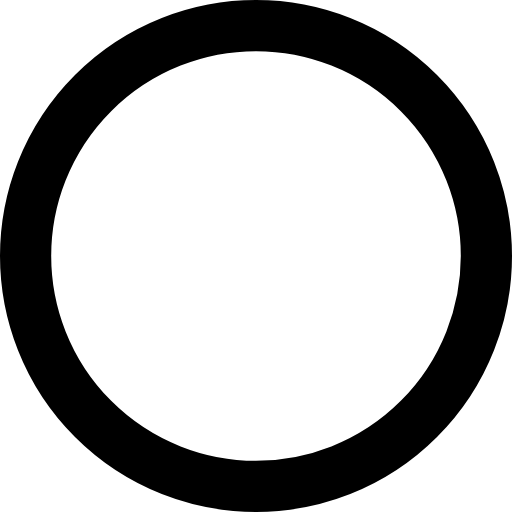
t = 0.00 s
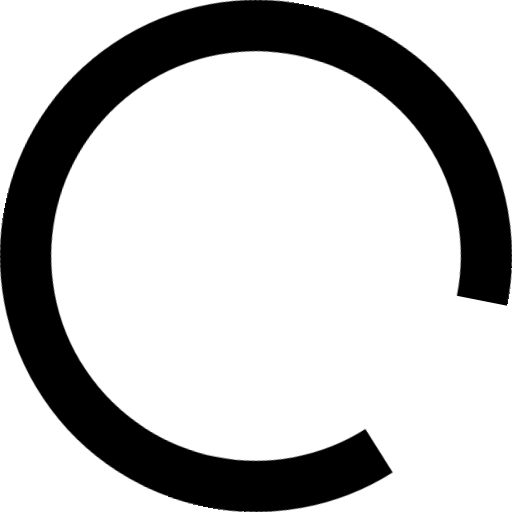
t = 0.25 s
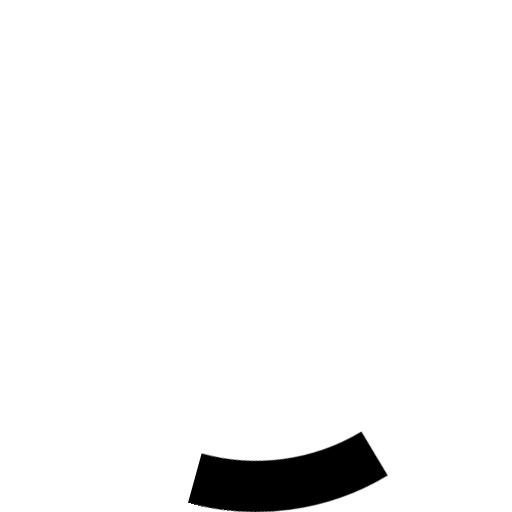
t = 0.75 s
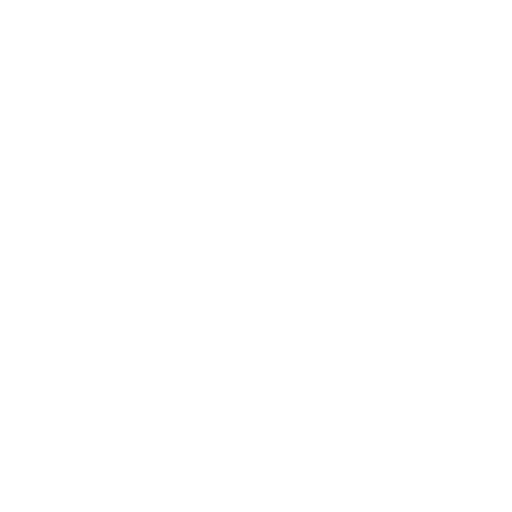
t = 1.00 s
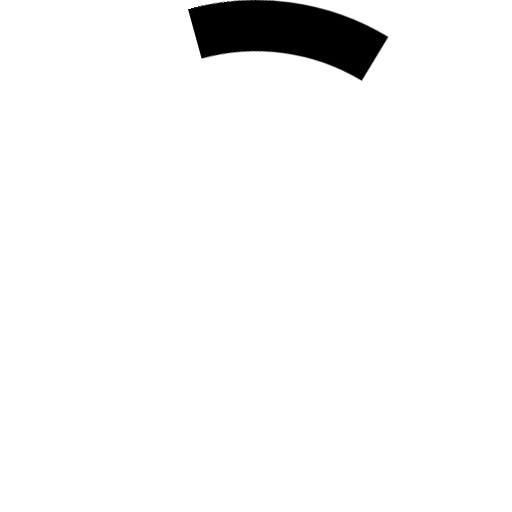
t = 1.25 s
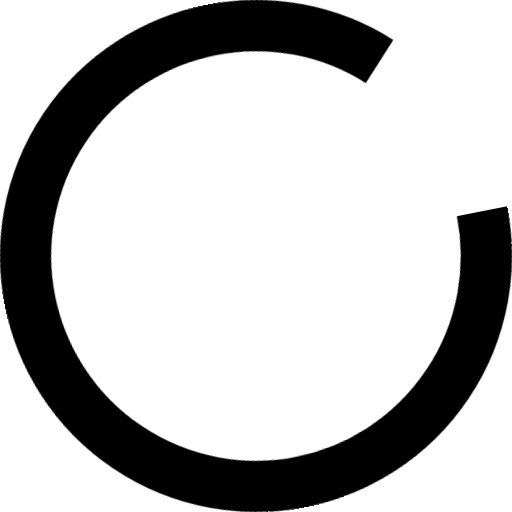
t = 1.75 s

The animated SVG that drew these frames (rendered in a browser with its animation timeline set to each time). Animation: 2 CSS @keyframes rules; one cycle of 2.00 s, repeats indefinitely.

<svg xmlns="http://www.w3.org/2000/svg" viewBox="-50 -50 100 100">
  <style>
    .spinner {
      animation: offset 2s ease-in-out forwards infinite,
        rotate 2s ease-in-out forwards infinite;
      stroke-dasharray: 282.743338823;
    }
    @keyframes offset {
      0% {
        stroke-dashoffset: 565.486677646;
      }
      50% {
        stroke-dashoffset: 282.743338823;
      }
      100% {
        stroke-dashoffset: 0;
      }
    }
    @keyframes rotate {
      0% {
        transform: rotate(0deg);
      }
      100% {
        transform: rotate(360deg);
      }
    }
  </style>
  <circle
    class="spinner"
    fill="none"
    stroke="currentColor"
    stroke-width="10"
    cx="0"
    cy="0"
    r="45"
  />
</svg>
